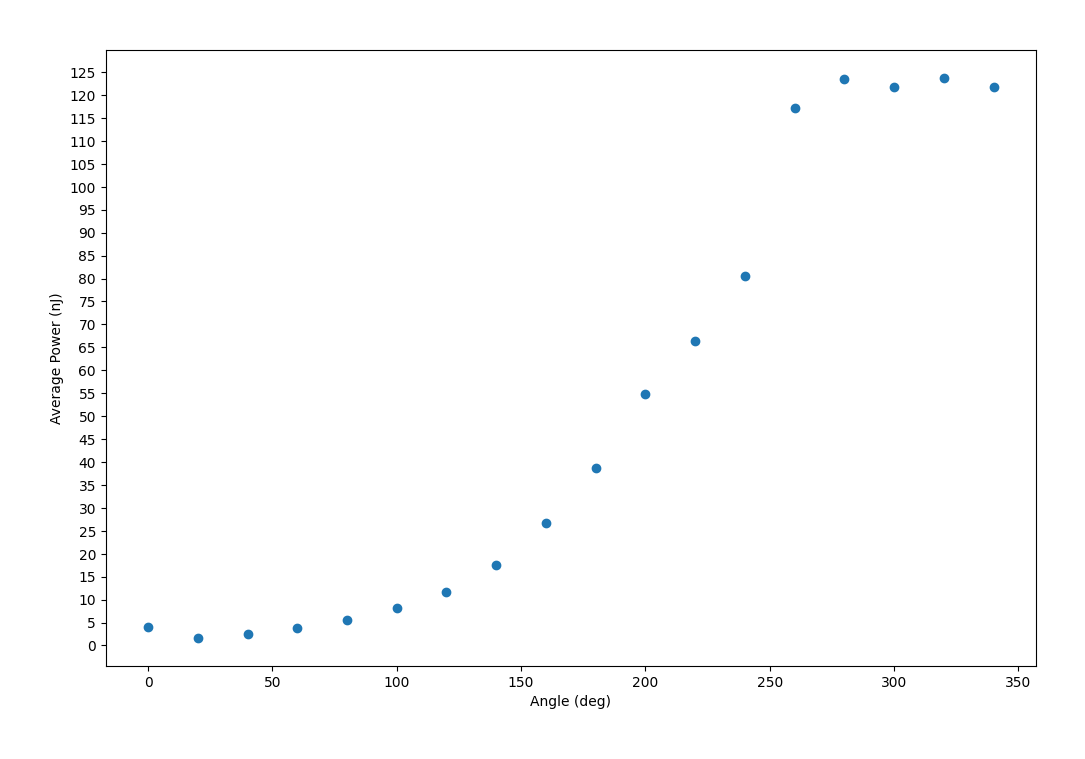

The table this chart was drawn from, first rows:
Angle (deg), Average Power (nJ)
0.0, 3.945
20.0, 1.694
40.0, 2.602
60.0, 3.844
80.0, 5.64
100.0, 8.127
120.0, 11.75
140.0, 17.59
160.0, 26.72
180.0, 38.71
200.0, 54.8
220.0, 66.48
240.0, 80.46
260.0, 117.1
280.0, 123.5
300.0, 121.8
320.0, 123.8
340.0, 121.8
